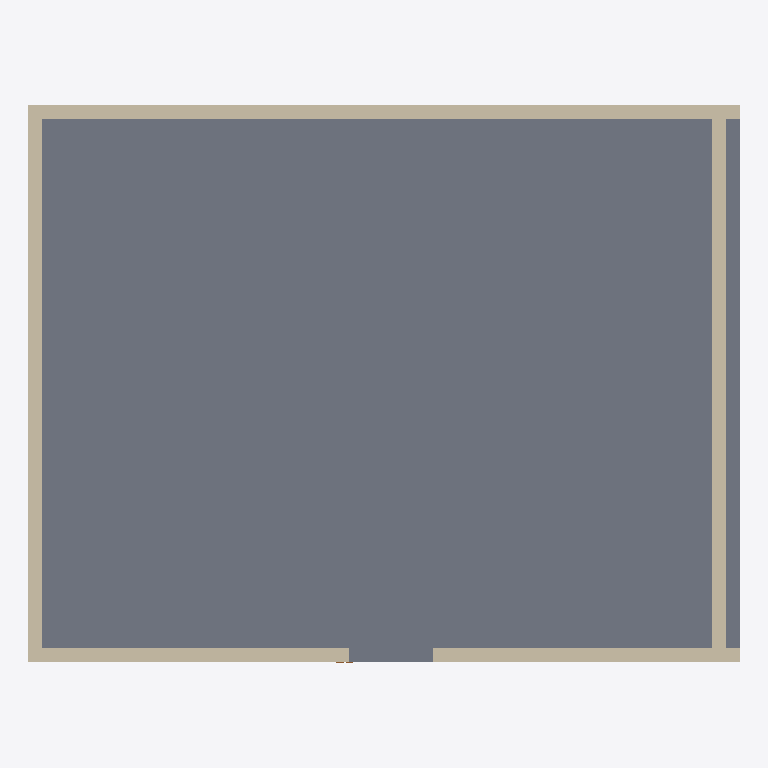
Plan cut of the same IFC building model at storey 'Ground Floor' (level 0.00 m, cut at 1.40 m), seen from above with north up, elements coloured by IFC class (only those large enough to see are counted): 4 walls (beige), 1 slab (grey). Cut surfaces are drawn darker.
Extent 10.2 m × 8.0 m × 3.2 m (x, y, z). Storeys (2): Ground Floor at 0.00 m; Mezzanine at 3.00 m. Elements (7): 4 IfcWall, 2 IfcSlab, 1 IfcDoor.

HEADER;
FILE_DESCRIPTION(('ViewDefinition[DesignTransferView]'),'2;1');
FILE_NAME('/dev/null','2026-04-21T15:50:20+00:00',(''),(''),'IfcOpenShell 0.8.5','IfcOpenShell 0.8.5','Nobody');
FILE_SCHEMA(('IFC4'));
ENDSEC;
DATA;
#1=IFCPROJECT('3s08_JUFD0OxjphLunWSeW',$,'bonsai-v-12-answer',$,$,$,$,(#10),#5);
#12=IFCSITE('3bT_sLsdX7AvB6eFnZH7lQ',$,'Default Site',$,$,$,$,$,$,$,$,$,$,$);
#13=IFCBUILDING('2yOqkdg1X6e9GhTQ0hHYTJ',$,'Default Building',$,$,$,$,$,$,$,$,$);
#16=IFCBUILDINGSTOREY('22u5XKl9z0w9vO6HQID8wH',$,'Ground Floor',$,$,#30,$,$,$,$);
#31=IFCBUILDINGSTOREY('0Yc5ZNFHfC2RfhsJprBSAj',$,'Mezzanine',$,$,#44,$,$,$,$);
#186=IFCSLAB('2evtwnzQ90Zfcpuy_qpZaj',$,'Ground Slab',$,$,#203,#193,$,$);
#116=IFCWALL('3ElQUq0lT0_gQY$OPYWrEn',$,'North Wall',$,$,#133,#123,$,$);
#45=IFCWALL('2rgAbVFyrDqfhrU4Y7HuT1',$,'South Wall',$,$,#63,#52,$,$);
#81=IFCWALL('0rFHoAb411Tuoop47Frp1v',$,'East Wall',$,$,#98,#88,$,$);
#151=IFCWALL('2BqYtIwtz1e8EfJdr65U_k',$,'West Wall',$,$,#168,#158,$,$);
ENDSEC;
